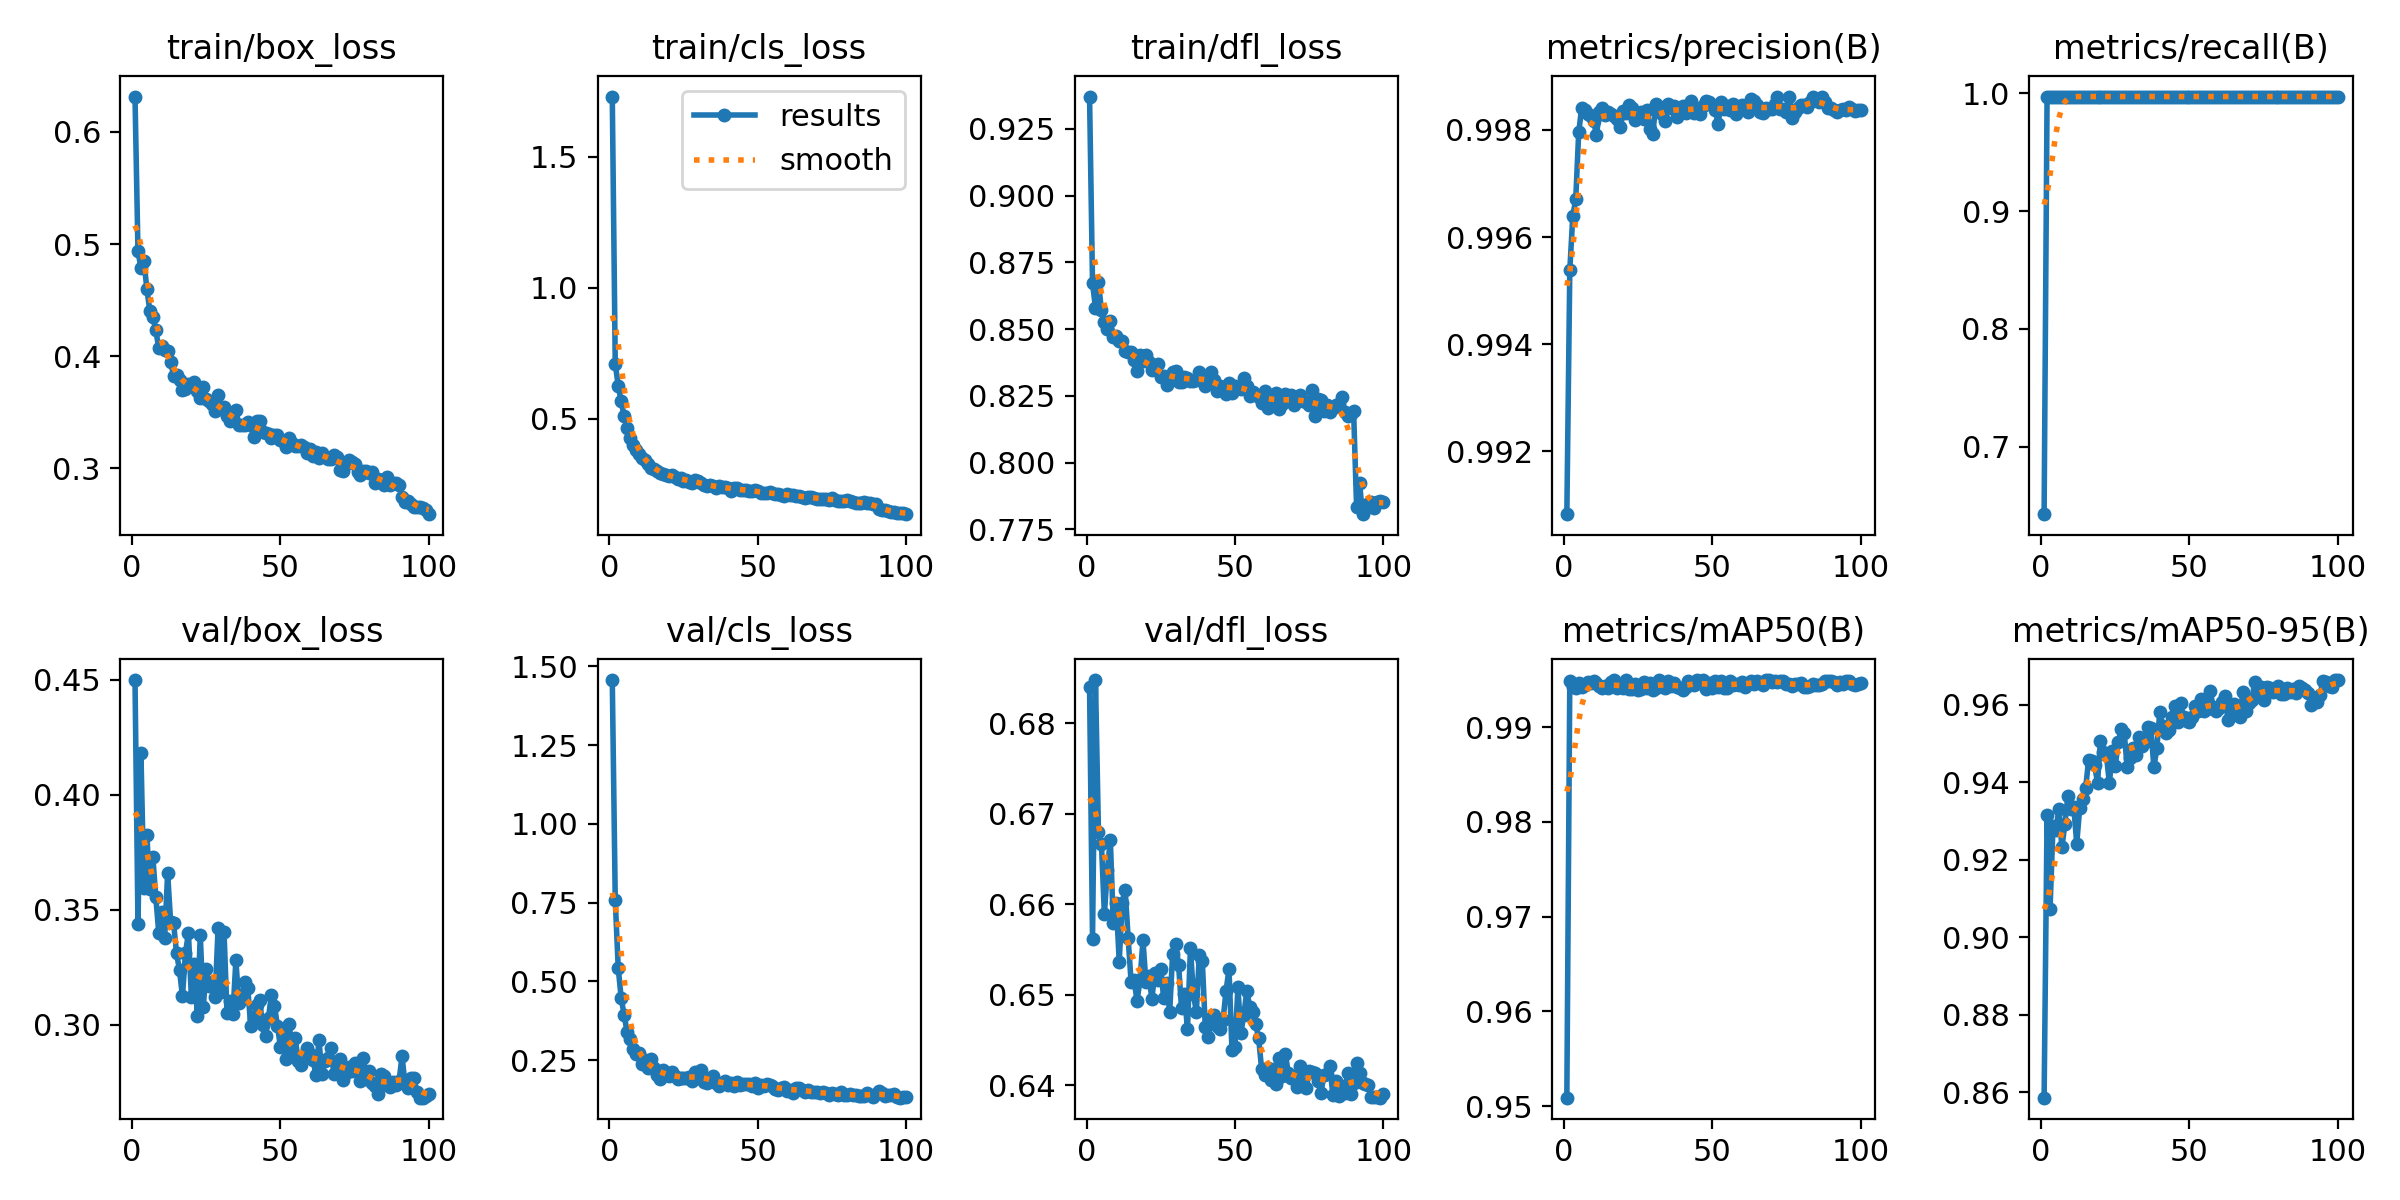

The table this chart was drawn from, first rows:
epoch, train/box_loss, train/cls_loss, train/dfl_loss, metrics/precision(B), metrics/recall(B), metrics/mAP50(B), metrics/mAP50-95(B), val/box_loss, val/cls_loss, val/dfl_loss, lr/pg0, lr/pg1, lr/pg2
1, 0.6316, 1.729, 0.9371, 0.9908, 0.6428, 0.9509, 0.8587, 0.4498, 1.456, 0.6839, 0.000365, 0.000365, 0.000365
2, 0.4935, 0.7097, 0.8672, 0.9954, 0.9973, 0.9949, 0.9315, 0.3438, 0.759, 0.6562, 0.0007281, 0.0007281, 0.0007281
3, 0.4788, 0.6253, 0.858, 0.9964, 0.9973, 0.9942, 0.9073, 0.418, 0.5424, 0.6848, 0.001084, 0.001084, 0.001084
4, 0.4852, 0.5665, 0.8676, 0.9967, 0.9973, 0.9941, 0.9287, 0.3592, 0.4473, 0.668, 0.001078, 0.001078, 0.001078
5, 0.4597, 0.5091, 0.8571, 0.998, 0.9973, 0.9946, 0.9278, 0.3822, 0.3928, 0.6667, 0.001078, 0.001078, 0.001078
6, 0.4403, 0.464, 0.8528, 0.9984, 0.9973, 0.9943, 0.933, 0.3591, 0.3391, 0.6589, 0.001067, 0.001067, 0.001067
7, 0.4345, 0.4253, 0.8502, 0.9984, 0.9973, 0.9945, 0.9232, 0.3731, 0.3159, 0.6638, 0.001056, 0.001056, 0.001056
8, 0.4234, 0.4002, 0.8531, 0.9983, 0.9973, 0.9948, 0.9292, 0.3556, 0.2863, 0.6671, 0.001045, 0.001045, 0.001045
9, 0.4069, 0.3802, 0.8469, 0.9983, 0.9973, 0.9947, 0.9364, 0.34, 0.2707, 0.6579, 0.001034, 0.001034, 0.001034
10, 0.409, 0.3673, 0.8474, 0.9982, 0.9973, 0.9948, 0.9332, 0.3489, 0.2739, 0.6602, 0.001023, 0.001023, 0.001023
11, 0.4057, 0.351, 0.8454, 0.9979, 0.9973, 0.9947, 0.9336, 0.3377, 0.2363, 0.6536, 0.001012, 0.001012, 0.001012
12, 0.4049, 0.3424, 0.8456, 0.9983, 0.9973, 0.9944, 0.9242, 0.3659, 0.249, 0.6602, 0.001001, 0.001001, 0.001001
13, 0.3948, 0.326, 0.8417, 0.9984, 0.9973, 0.9941, 0.9334, 0.3448, 0.2238, 0.6616, 0.00099, 0.00099, 0.00099
14, 0.3826, 0.314, 0.8413, 0.9983, 0.9973, 0.9944, 0.9358, 0.3442, 0.2536, 0.6563, 0.000979, 0.000979, 0.000979
15, 0.3829, 0.308, 0.8414, 0.9983, 0.9973, 0.9941, 0.9385, 0.3311, 0.2239, 0.6514, 0.000968, 0.000968, 0.000968
16, 0.3787, 0.3008, 0.8384, 0.9983, 0.9973, 0.9948, 0.9458, 0.3236, 0.2024, 0.6516, 0.000957, 0.000957, 0.000957
17, 0.3696, 0.2929, 0.8344, 0.9983, 0.9973, 0.995, 0.9456, 0.3123, 0.1911, 0.6493, 0.000946, 0.000946, 0.000946
18, 0.371, 0.2882, 0.8402, 0.9982, 0.9973, 0.9941, 0.9446, 0.3309, 0.2173, 0.6516, 0.000935, 0.000935, 0.000935
19, 0.3754, 0.2858, 0.8381, 0.998, 0.9973, 0.9943, 0.9398, 0.3399, 0.2043, 0.656, 0.000924, 0.000924, 0.000924
20, 0.3746, 0.2809, 0.8403, 0.9983, 0.9973, 0.9941, 0.9506, 0.312, 0.2001, 0.6514, 0.000913, 0.000913, 0.000913
21, 0.3765, 0.284, 0.8375, 0.9983, 0.9973, 0.995, 0.9478, 0.3263, 0.2108, 0.6521, 0.000902, 0.000902, 0.000902
22, 0.3686, 0.2771, 0.8346, 0.9985, 0.9973, 0.9941, 0.947, 0.3038, 0.199, 0.6495, 0.000891, 0.000891, 0.000891
23, 0.3625, 0.2702, 0.8356, 0.9984, 0.9973, 0.994, 0.9398, 0.3389, 0.1913, 0.6524, 0.00088, 0.00088, 0.00088
24, 0.3726, 0.2739, 0.8369, 0.9982, 0.9973, 0.9946, 0.948, 0.3077, 0.1948, 0.6516, 0.000869, 0.000869, 0.000869
25, 0.3614, 0.2639, 0.832, 0.9983, 0.9973, 0.994, 0.9443, 0.324, 0.1946, 0.6528, 0.000858, 0.000858, 0.000858
26, 0.3602, 0.2667, 0.8325, 0.9983, 0.9973, 0.9941, 0.9504, 0.3167, 0.1935, 0.6496, 0.000847, 0.000847, 0.000847
27, 0.3569, 0.2606, 0.8292, 0.9982, 0.9973, 0.9948, 0.9537, 0.3184, 0.1952, 0.6513, 0.000836, 0.000836, 0.000836
28, 0.351, 0.2564, 0.8323, 0.9984, 0.9973, 0.9941, 0.9527, 0.3118, 0.1835, 0.648, 0.000825, 0.000825, 0.000825
29, 0.3655, 0.2669, 0.8339, 0.998, 0.9973, 0.9947, 0.9439, 0.3418, 0.2108, 0.6545, 0.000814, 0.000814, 0.000814
30, 0.3526, 0.2622, 0.8342, 0.9979, 0.9973, 0.9939, 0.9463, 0.3144, 0.2023, 0.6556, 0.000803, 0.000803, 0.000803
31, 0.3544, 0.2542, 0.8304, 0.9985, 0.9973, 0.9942, 0.9488, 0.3404, 0.2177, 0.6533, 0.000792, 0.000792, 0.000792
32, 0.3467, 0.248, 0.8303, 0.9984, 0.9973, 0.995, 0.9471, 0.3053, 0.1795, 0.6485, 0.000781, 0.000781, 0.000781
33, 0.3422, 0.2431, 0.8321, 0.9983, 0.9973, 0.9945, 0.9517, 0.3102, 0.179, 0.6501, 0.00077, 0.00077, 0.00077
34, 0.3434, 0.2455, 0.8315, 0.9982, 0.9973, 0.9942, 0.9494, 0.3046, 0.1895, 0.6462, 0.000759, 0.000759, 0.000759
35, 0.3518, 0.2451, 0.8307, 0.9985, 0.9973, 0.9949, 0.9503, 0.328, 0.1994, 0.6551, 0.000748, 0.000748, 0.000748
36, 0.3381, 0.2366, 0.8306, 0.9984, 0.9973, 0.9944, 0.9542, 0.3093, 0.1785, 0.65, 0.000737, 0.000737, 0.000737
37, 0.3387, 0.242, 0.831, 0.9984, 0.9973, 0.9947, 0.9539, 0.3113, 0.1686, 0.6481, 0.000726, 0.000726, 0.000726
38, 0.3384, 0.2387, 0.8338, 0.9982, 0.9973, 0.9942, 0.9438, 0.3186, 0.1788, 0.6544, 0.000715, 0.000715, 0.000715
39, 0.3412, 0.2387, 0.8311, 0.9984, 0.9973, 0.9941, 0.9488, 0.316, 0.1839, 0.6538, 0.000704, 0.000704, 0.000704
40, 0.3385, 0.2374, 0.8288, 0.9984, 0.9973, 0.9939, 0.9582, 0.2993, 0.1701, 0.6465, 0.000693, 0.000693, 0.000693
41, 0.3273, 0.226, 0.8321, 0.9983, 0.9973, 0.9943, 0.9545, 0.3027, 0.1773, 0.6454, 0.000682, 0.000682, 0.000682
42, 0.342, 0.2345, 0.8338, 0.9983, 0.9973, 0.9949, 0.9526, 0.3084, 0.168, 0.6475, 0.000671, 0.000671, 0.000671
43, 0.3417, 0.2356, 0.8308, 0.9985, 0.9973, 0.9946, 0.9535, 0.3108, 0.1819, 0.6478, 0.0006601, 0.0006601, 0.0006601
44, 0.3318, 0.2295, 0.827, 0.9983, 0.9973, 0.9944, 0.9568, 0.2997, 0.1725, 0.6465, 0.000649, 0.000649, 0.000649
45, 0.3313, 0.2296, 0.8286, 0.9983, 0.9973, 0.995, 0.9596, 0.2951, 0.1744, 0.6462, 0.0006381, 0.0006381, 0.0006381
46, 0.3308, 0.2266, 0.828, 0.9983, 0.9973, 0.9947, 0.9556, 0.3031, 0.1741, 0.6472, 0.000627, 0.000627, 0.000627
47, 0.3271, 0.2259, 0.8256, 0.9984, 0.9973, 0.995, 0.9604, 0.3131, 0.1729, 0.6504, 0.0006161, 0.0006161, 0.0006161
48, 0.3295, 0.2243, 0.8299, 0.9985, 0.9973, 0.9941, 0.9568, 0.3082, 0.1684, 0.6528, 0.000605, 0.000605, 0.000605
49, 0.3294, 0.2265, 0.8261, 0.9985, 0.9973, 0.9946, 0.9558, 0.2995, 0.1779, 0.6439, 0.0005941, 0.0005941, 0.0005941
50, 0.325, 0.2247, 0.8287, 0.9985, 0.9973, 0.9942, 0.9555, 0.2904, 0.1606, 0.6442, 0.000583, 0.000583, 0.000583
51, 0.3241, 0.2173, 0.8284, 0.9984, 0.9973, 0.9949, 0.9568, 0.2971, 0.172, 0.6508, 0.0005721, 0.0005721, 0.0005721
52, 0.3189, 0.2155, 0.8275, 0.9981, 0.9973, 0.9943, 0.9598, 0.2848, 0.1671, 0.6458, 0.0005611, 0.0005611, 0.0005611
53, 0.3267, 0.2185, 0.8318, 0.9985, 0.9973, 0.9949, 0.9585, 0.3004, 0.1741, 0.6478, 0.0005501, 0.0005501, 0.0005501
54, 0.3227, 0.2194, 0.8285, 0.9984, 0.9973, 0.9942, 0.9615, 0.287, 0.17, 0.6504, 0.0005391, 0.0005391, 0.0005391
55, 0.3199, 0.2161, 0.8248, 0.9984, 0.9973, 0.9941, 0.9583, 0.294, 0.1678, 0.6486, 0.0005281, 0.0005281, 0.0005281
56, 0.32, 0.2136, 0.8266, 0.9984, 0.9973, 0.9949, 0.9588, 0.2843, 0.1596, 0.648, 0.0005171, 0.0005171, 0.0005171
57, 0.3204, 0.2142, 0.8255, 0.9985, 0.9973, 0.9944, 0.9635, 0.2826, 0.1555, 0.6467, 0.0005061, 0.0005061, 0.0005061
58, 0.3187, 0.2109, 0.8247, 0.9983, 0.9973, 0.9946, 0.9594, 0.2857, 0.163, 0.6452, 0.0004951, 0.0004951, 0.0004951
59, 0.3131, 0.2072, 0.8224, 0.9984, 0.9973, 0.9945, 0.9585, 0.29, 0.1662, 0.6418, 0.0004841, 0.0004841, 0.0004841
60, 0.317, 0.2134, 0.8269, 0.9985, 0.9973, 0.9948, 0.9593, 0.2873, 0.152, 0.6411, 0.0004731, 0.0004731, 0.0004731
... 40 more rows
